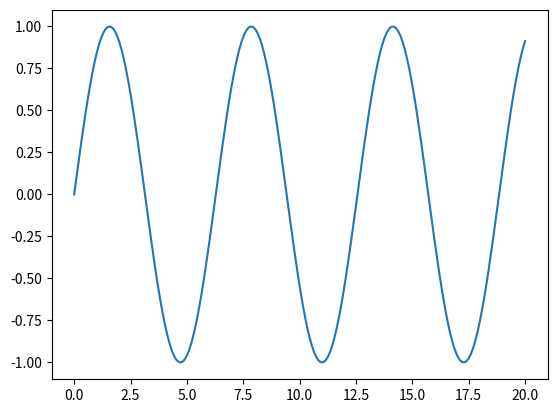

Write the Python code that produced this figure.
import matplotlib.pyplot as plt
import numpy as np

# Create a list of evenly-space numbers over the range
x = np.linspace(0, 20, 200)

# Plot the sine of each x point
plt.plot(x, np.sin(x))

# Display the output
plt.show()